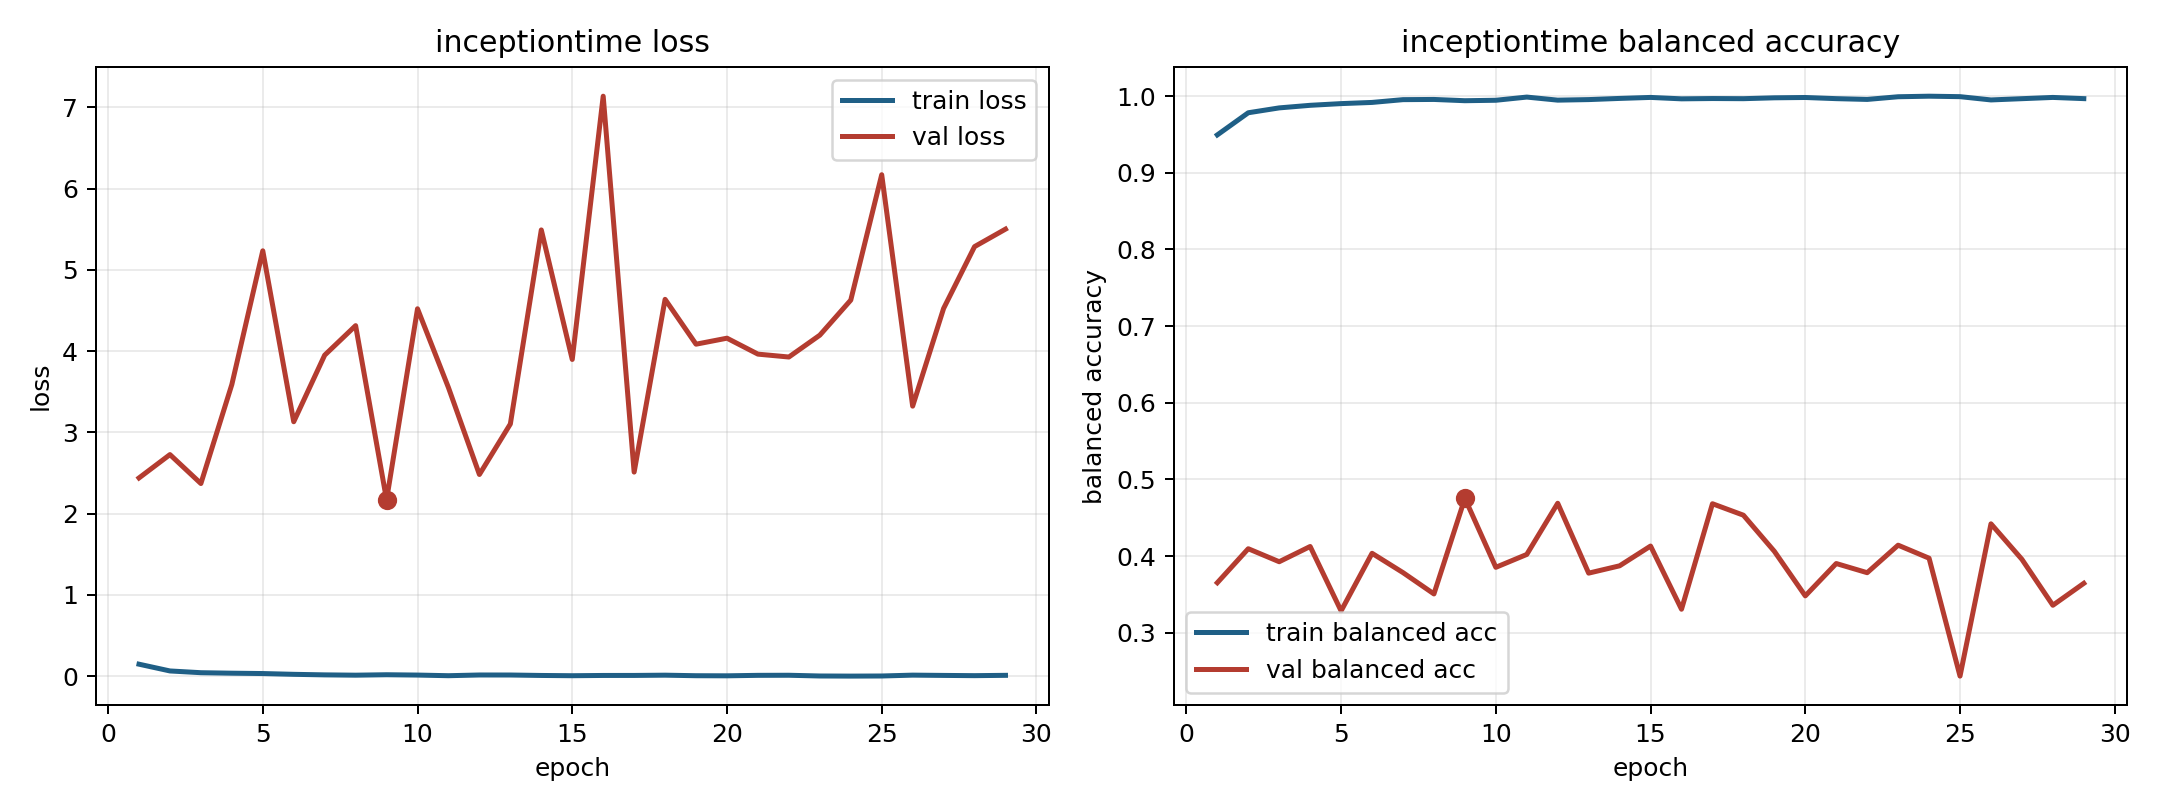

Values plotted in this chart, from the file beside it:
model, fold, epoch, train_loss, train_balanced_accuracy, val_loss, val_balanced_accuracy
inceptiontime, 13, 1, 0.1478, 0.9493, 2.439, 0.3653
inceptiontime, 13, 2, 0.06457, 0.9782, 2.726, 0.4096
inceptiontime, 13, 3, 0.04308, 0.9845, 2.37, 0.3927
inceptiontime, 13, 4, 0.037, 0.9879, 3.589, 0.4126
inceptiontime, 13, 5, 0.03271, 0.9901, 5.233, 0.3285
inceptiontime, 13, 6, 0.02307, 0.9916, 3.131, 0.4037
inceptiontime, 13, 7, 0.01633, 0.9953, 3.95, 0.3785
inceptiontime, 13, 8, 0.01255, 0.9955, 4.313, 0.3507
inceptiontime, 13, 9, 0.018, 0.9939, 2.17, 0.4753
inceptiontime, 13, 10, 0.01391, 0.9945, 4.52, 0.3854
inceptiontime, 13, 11, 0.006141, 0.9986, 3.55, 0.4022
inceptiontime, 13, 12, 0.01492, 0.9946, 2.482, 0.4689
inceptiontime, 13, 13, 0.01458, 0.9953, 3.103, 0.3778
inceptiontime, 13, 14, 0.009124, 0.9969, 5.49, 0.3874
inceptiontime, 13, 15, 0.006006, 0.9982, 3.897, 0.4131
inceptiontime, 13, 16, 0.009162, 0.9963, 7.136, 0.3307
inceptiontime, 13, 17, 0.009448, 0.9967, 2.511, 0.4683
inceptiontime, 13, 18, 0.01259, 0.9965, 4.636, 0.4534
inceptiontime, 13, 19, 0.005974, 0.9977, 4.085, 0.4063
inceptiontime, 13, 20, 0.004773, 0.9981, 4.158, 0.3482
inceptiontime, 13, 21, 0.01056, 0.9966, 3.962, 0.3904
inceptiontime, 13, 22, 0.01159, 0.9956, 3.927, 0.3784
inceptiontime, 13, 23, 0.002642, 0.999, 4.196, 0.4143
inceptiontime, 13, 24, 0.001197, 0.9998, 4.627, 0.3973
inceptiontime, 13, 25, 0.002582, 0.9992, 6.17, 0.2435
inceptiontime, 13, 26, 0.01311, 0.9949, 3.322, 0.4421
inceptiontime, 13, 27, 0.009644, 0.9965, 4.524, 0.3958
inceptiontime, 13, 28, 0.0067, 0.9982, 5.285, 0.3359
inceptiontime, 13, 29, 0.01065, 0.9966, 5.5, 0.3645
